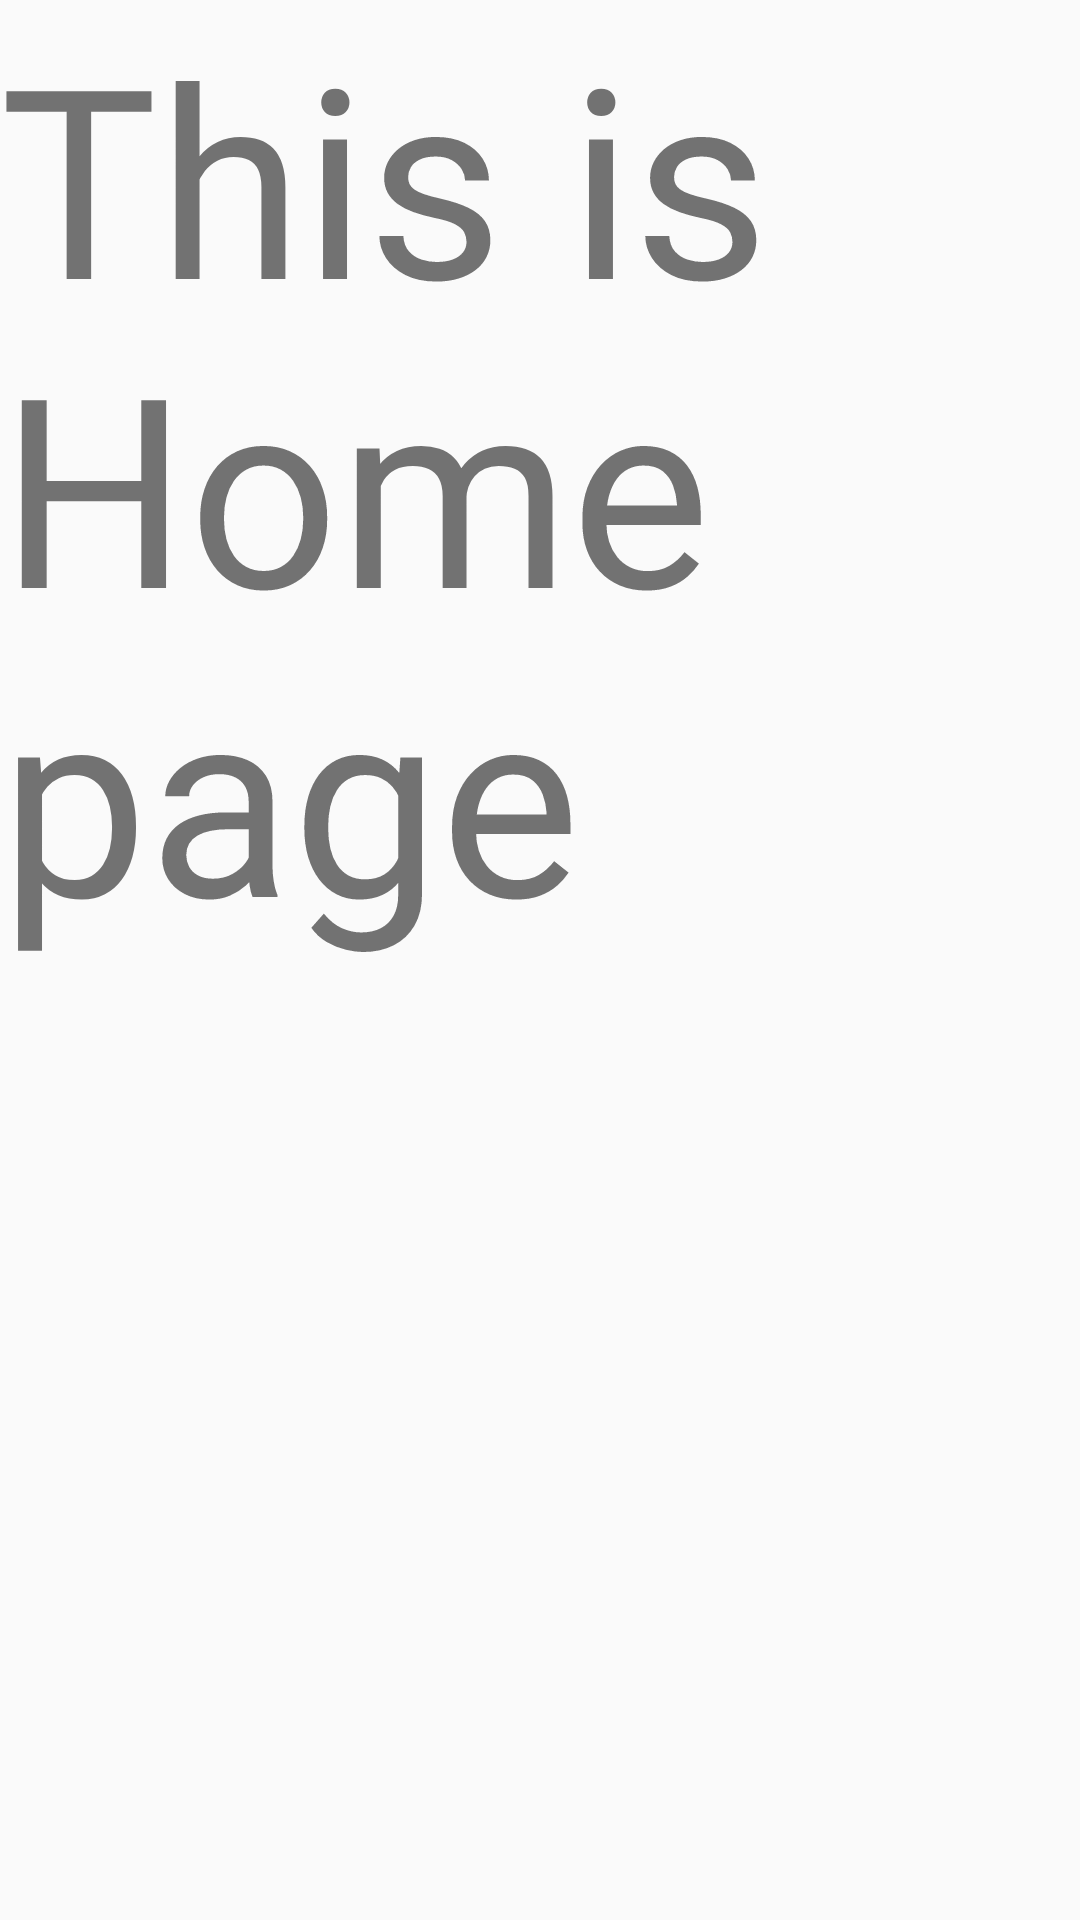

Write the Android layout XML for this screen, with the resource values it uses.
<!-- AndroidManifest.xml: application theme Theme.AppCompat.Light.NoActionBar -->
<!-- res/layout/home_fragment_layout.xml -->
<?xml version="1.0" encoding="utf-8"?>
<android.support.constraint.ConstraintLayout
    xmlns:android="http://schemas.android.com/apk/res/android" android:layout_width="match_parent"
    android:layout_height="match_parent">

    <TextView
        android:layout_width="match_parent"
        android:layout_height="match_parent"
        android:text="This is Home page"
        android:textSize="88dp"/>

</android.support.constraint.ConstraintLayout>
<!-- resources referenced by this layout -->
<resources>

</resources>
